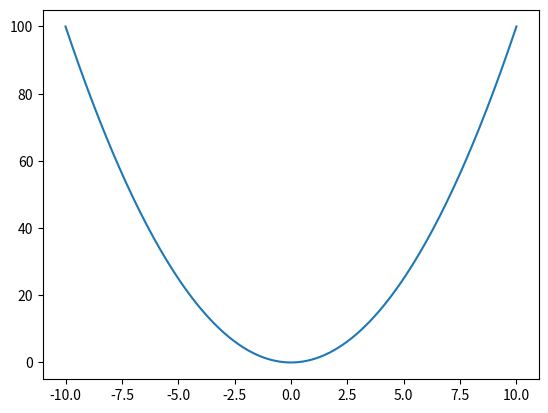

Python code for this plot:
import numpy as np
import matplotlib.pyplot as plt
x = np.arange(-10,10.1,0.1)
y = x**2
plt.plot(x,y)
plt.show()


''' 
链式求导sigmoid函数的导函数
F(x)=1/(1+e^(-x))
t = 1+e^(-x)
f(t)=1/t=t^(-1)
f'(t)=-1*t^(-2)
t1=e^(-x)
t=1+t1
t'(t1)=1
F'(t1) = F'(t)*t'(t1)=-t^(-2)*1*t1'(t2(x))
t2(x)=-x
t1'(x)=e^(t2(x))*1*t2(x)=e^(-x)*(-1)
F(x)=t^(-2)*1*e^(-x)
    =(1+e^(-x))^(-2)*e^(-x)
    =(1/(1+e^(-x))^2)*e^(-x)
    =e^(-x)/(1+e^(-x))*(1/(1+e^(-x))
    =(1-e^(-x)/(1+e^(-x))-1/1+e^(-x))*(1/(1+e^(-x))
    =(1-F(x))*F(x)
    '''

